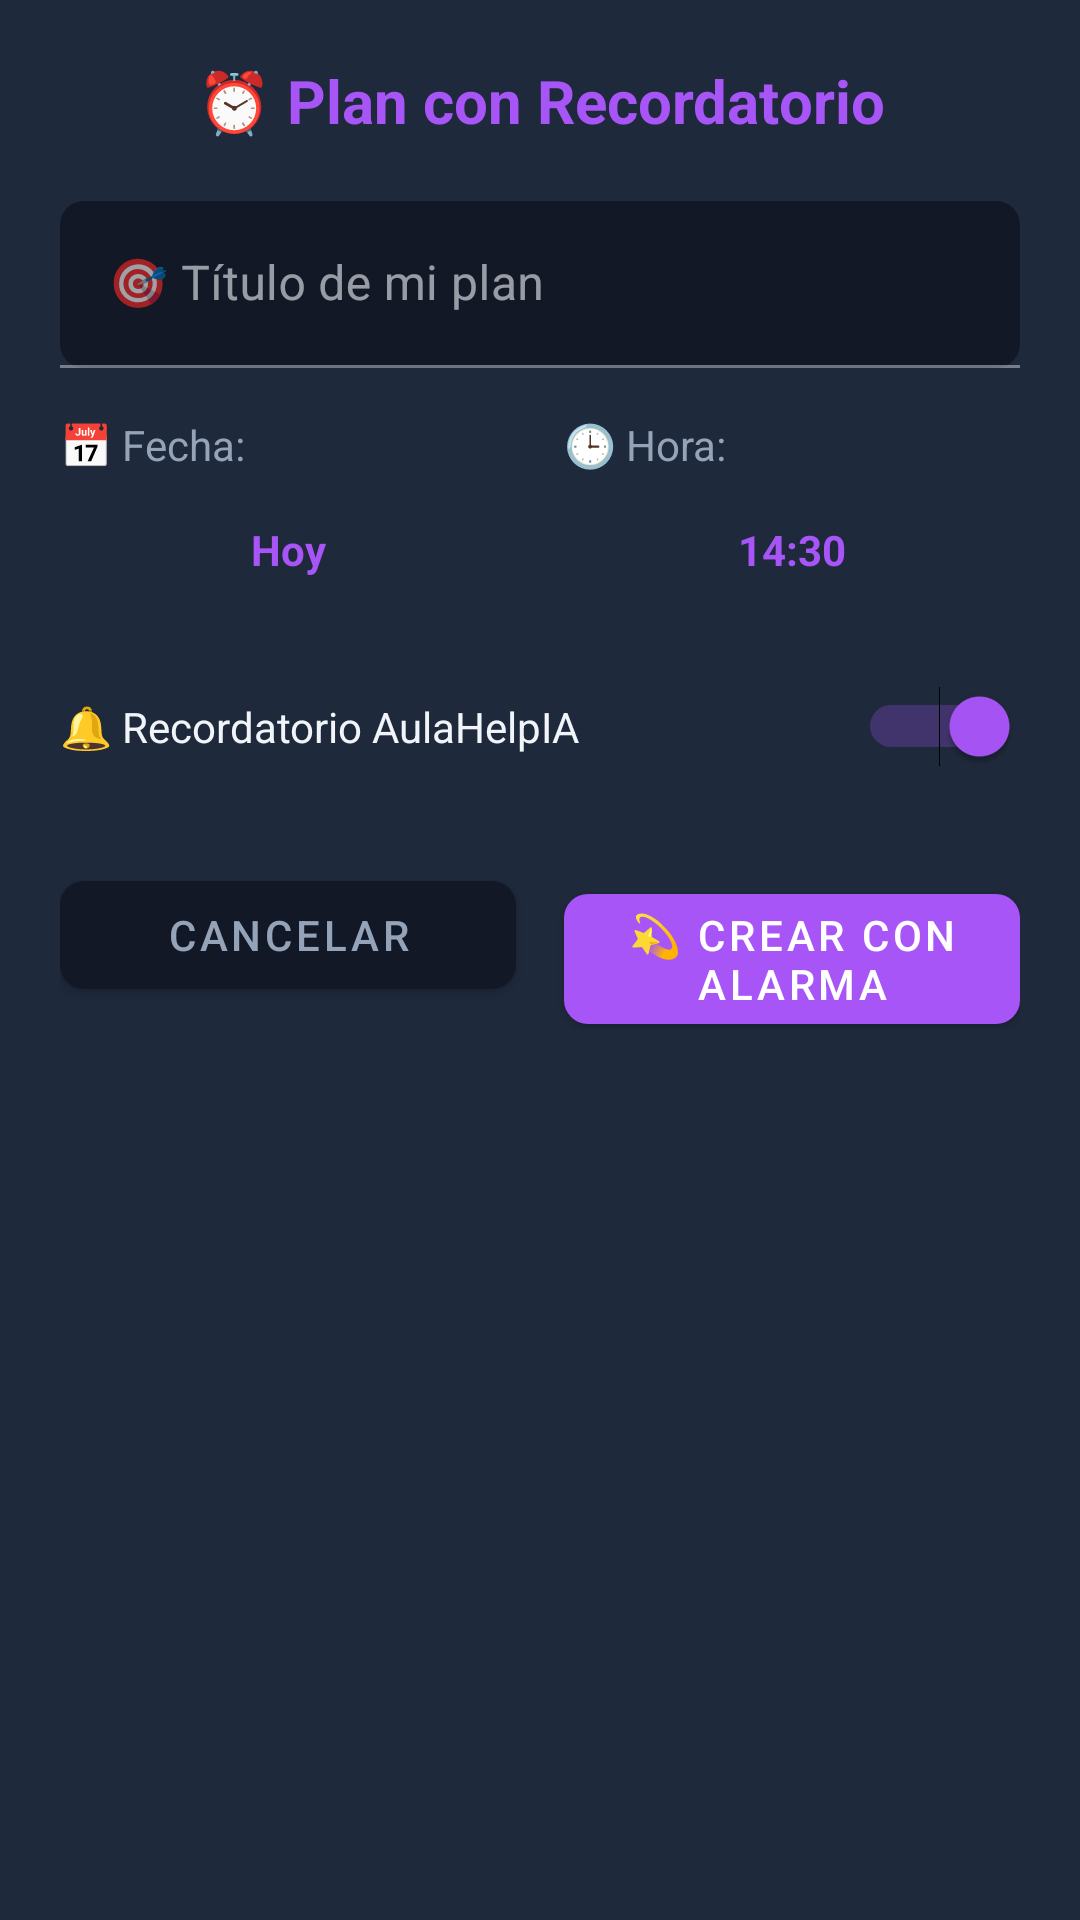

The Android layout XML behind this screen, and the referenced resources:
<!-- AndroidManifest.xml: application theme Theme.AulaHelpIA -->
<!-- res/layout/dialog_add_event_with_time.xml -->
<?xml version="1.0" encoding="utf-8"?>
<LinearLayout xmlns:android="http://schemas.android.com/apk/res/android"
    xmlns:app="http://schemas.android.com/apk/res-auto"
    xmlns:ads="http://schemas.android.com/apk/res-auto"
    android:layout_width="match_parent"
    android:layout_height="wrap_content"
    android:orientation="vertical"
    android:background="@color/surface_dark">

    
    <LinearLayout
        android:layout_width="match_parent"
        android:layout_height="wrap_content"
        android:orientation="vertical"
        android:padding="20dp">

        
        <TextView
            android:layout_width="match_parent"
            android:layout_height="wrap_content"
            android:text="⏰ Plan con Recordatorio"
            android:textSize="20sp"
            android:textStyle="bold"
            android:textColor="@color/purple_neon"
            android:gravity="center"
            android:layout_marginBottom="20dp" />

        
        <com.google.android.material.textfield.TextInputLayout
            android:layout_width="match_parent"
            android:layout_height="wrap_content"
            android:layout_marginBottom="16dp"
            app:boxBackgroundColor="@color/background_dark"
            app:boxCornerRadiusBottomEnd="8dp"
            app:boxCornerRadiusBottomStart="8dp"
            app:boxCornerRadiusTopEnd="8dp"
            app:boxCornerRadiusTopStart="8dp">

            <com.google.android.material.textfield.TextInputEditText
                android:id="@+id/etEventTitle"
                android:layout_width="match_parent"
                android:layout_height="wrap_content"
                android:hint="🎯 Título de mi plan"
                android:maxLines="1"
                android:textColor="@color/text_primary"
                android:textSize="16sp" />

        </com.google.android.material.textfield.TextInputLayout>

        
        <LinearLayout
            android:layout_width="match_parent"
            android:layout_height="wrap_content"
            android:orientation="horizontal"
            android:layout_marginBottom="16dp"
            android:weightSum="2">

            
            <LinearLayout
                android:layout_width="0dp"
                android:layout_height="wrap_content"
                android:layout_weight="1"
                android:layout_marginEnd="8dp"
                android:orientation="vertical">

                <TextView
                    android:layout_width="match_parent"
                    android:layout_height="wrap_content"
                    android:text="📅 Fecha:"
                    android:textSize="14sp"
                    android:textColor="@color/text_secondary"
                    android:layout_marginBottom="4dp" />

                <TextView
                    android:id="@+id/tvSelectedDate"
                    android:layout_width="match_parent"
                    android:layout_height="wrap_content"
                    android:text="Hoy"
                    android:textSize="14sp"
                    android:textStyle="bold"
                    android:textColor="@color/purple_neon"
                    android:background="?attr/selectableItemBackground"
                    android:clickable="true"
                    android:focusable="true"
                    android:padding="12dp"
                    android:gravity="center" />

            </LinearLayout>

            
            <LinearLayout
                android:layout_width="0dp"
                android:layout_height="wrap_content"
                android:layout_weight="1"
                android:layout_marginStart="8dp"
                android:orientation="vertical">

                <TextView
                    android:layout_width="match_parent"
                    android:layout_height="wrap_content"
                    android:text="🕒 Hora:"
                    android:textSize="14sp"
                    android:textColor="@color/text_secondary"
                    android:layout_marginBottom="4dp" />

                <TextView
                    android:id="@+id/tvSelectedTime"
                    android:layout_width="match_parent"
                    android:layout_height="wrap_content"
                    android:text="14:30"
                    android:textSize="14sp"
                    android:textStyle="bold"
                    android:textColor="@color/purple_neon"
                    android:background="?attr/selectableItemBackground"
                    android:clickable="true"
                    android:focusable="true"
                    android:padding="12dp"
                    android:gravity="center" />

            </LinearLayout>

        </LinearLayout>

        
        <LinearLayout
            android:layout_width="match_parent"
            android:layout_height="wrap_content"
            android:orientation="horizontal"
            android:gravity="center_vertical"
            android:layout_marginBottom="24dp"
            android:paddingVertical="8dp"
            android:clickable="true"
            android:focusable="true"
            android:background="?attr/selectableItemBackground">

            <TextView
                android:layout_width="0dp"
                android:layout_height="wrap_content"
                android:layout_weight="1"
                android:text="🔔 Recordatorio AulaHelpIA"
                android:textSize="14sp"
                android:textColor="@color/text_primary" />

            <Switch
                android:id="@+id/switchReminder"
                android:layout_width="wrap_content"
                android:layout_height="wrap_content"
                android:checked="true" />

        </LinearLayout>

        
        <LinearLayout
            android:layout_width="match_parent"
            android:layout_height="wrap_content"
            android:orientation="horizontal"
            android:weightSum="2">

            <com.google.android.material.button.MaterialButton
                android:id="@+id/btnCancel"
                android:layout_width="0dp"
                android:layout_height="wrap_content"
                android:layout_weight="1"
                android:layout_marginEnd="8dp"
                android:text="Cancelar"
                android:textColor="@color/text_secondary"
                app:backgroundTint="@color/background_dark"
                app:cornerRadius="8dp" />

            <com.google.android.material.button.MaterialButton
                android:id="@+id/btnSave"
                android:layout_width="0dp"
                android:layout_height="wrap_content"
                android:layout_weight="1"
                android:layout_marginStart="8dp"
                android:text="💫 Crear con Alarma"
                android:textColor="@color/white"
                app:backgroundTint="@color/purple_neon"
                app:cornerRadius="8dp" />

        </LinearLayout>

    </LinearLayout>

    
    
    
    <com.google.android.gms.ads.AdView
        android:id="@+id/adViewDialog"
        android:layout_width="wrap_content"
        android:layout_height="wrap_content"
        android:layout_gravity="center_horizontal"
        android:layout_margin="12dp"
        android:visibility="gone"
        ads:adSize="BANNER"
        ads:adUnitId="ca-app-pub-3940256099942544/6300978111" />

</LinearLayout>
<!-- resources referenced by this layout -->
<resources>
  <color name="background_dark">#121826</color>
  <color name="purple_neon">#A855F7</color>
  <color name="surface_dark">#1E293B</color>
  <color name="text_primary">#F1F5F9</color>
  <color name="text_secondary">#94A3B8</color>
  <color name="white">#FFFFFFFF</color>
  <style name="Theme.AulaHelpIA" parent="Theme.MaterialComponents.DayNight.NoActionBar">
          
          <item name="colorPrimary">@color/purple_neon</item>
          <item name="colorPrimaryVariant">@color/purple_neon</item>
          <item name="colorOnPrimary">@color/white</item>
  
          
          <item name="colorSecondary">@color/cyan_bright</item>
          <item name="colorSecondaryVariant">@color/cyan_bright</item>
          <item name="colorOnSecondary">@color/white</item>
  
          
          <item name="android:windowBackground">@color/background_dark</item>
          <item name="android:statusBarColor">@color/background_dark</item>
          <item name="android:navigationBarColor">@color/background_dark</item>
  
          
          <item name="colorSurface">@color/surface_dark</item>
          <item name="colorOnSurface">@color/text_primary</item>
  
          
          <item name="android:colorBackground">@color/background_dark</item>
  
          
          <item name="colorAccent">@color/purple_neon</item>
  
          
          <item name="colorControlNormal">@color/text_secondary</item>
          <item name="colorControlActivated">@color/purple_neon</item>
          <item name="colorControlHighlight">@color/purple_neon</item>
  
          
          <item name="android:textColorPrimary">@color/text_primary</item>
          <item name="android:textColorSecondary">@color/text_secondary</item>
      </style>
  <color name="cyan_bright">#06B6D4</color>
</resources>
